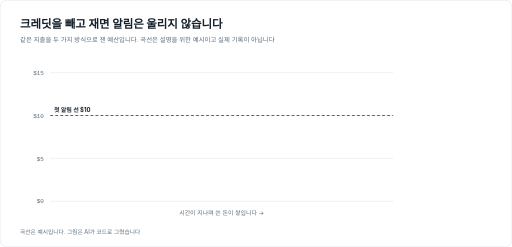
t = 0.00 s
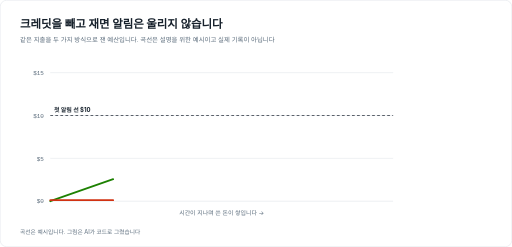
t = 1.32 s
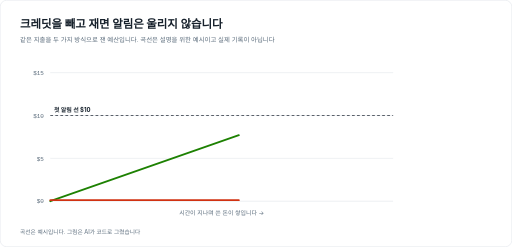
t = 3.96 s
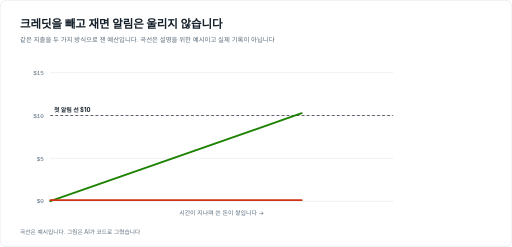
t = 5.28 s
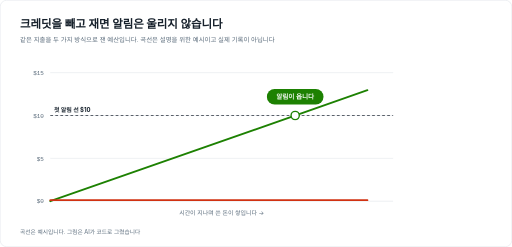
t = 6.66 s
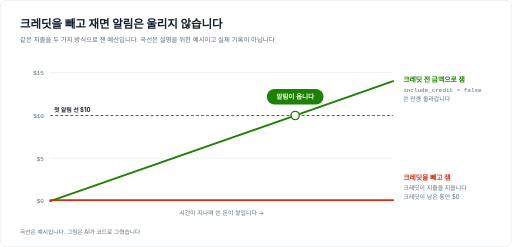
t = 8.58 s

The animated SVG that drew these frames (rendered in a browser with its animation timeline set to each time). Animation: 3 CSS @keyframes rules; frames cover the first 8.58 s, repeats indefinitely.

<svg xmlns="http://www.w3.org/2000/svg" viewBox="0 0 1120 540" width="1120" height="540" font-family="-apple-system,'Apple SD Gothic Neo','Pretendard','Noto Sans KR',system-ui,sans-serif" role="img" aria-label="같은 지출도 크레딧을 빼고 재면 0에 붙어 있고, 크레딧 전 금액으로 재면 10달러 선을 넘어 알림이 울립니다">
<style>
.ln{stroke-dasharray:1;stroke-dashoffset:1;animation:draw 12s linear infinite}
.bell{opacity:0;animation:ring 12s linear infinite}
.end{opacity:0;animation:pop 12s linear infinite}
@keyframes draw{0%{stroke-dashoffset:1}60%,94%{stroke-dashoffset:0}100%{stroke-dashoffset:1}}
@keyframes ring{0%,44%{opacity:0}48%,94%{opacity:1}100%{opacity:0}}
@keyframes pop{0%,58%{opacity:0}64%,94%{opacity:1}100%{opacity:0}}
@media (prefers-reduced-motion:reduce){.ln{animation:none;stroke-dashoffset:0}.bell,.end{animation:none;opacity:1}}</style>
<rect width="1120" height="540" rx="14" fill="#fff"/>
<rect x=".5" y=".5" width="1119" height="539" rx="14" fill="none" stroke="#d9dfe5"/>
<text x="44" y="62" font-size="25" font-weight="700" fill="#16202b">크레딧을 빼고 재면 알림은 울리지 않습니다</text>
<text x="44" y="92" font-size="14" fill="#5a6b7b">같은 지출을 두 가지 방식으로 잰 예산입니다. 곡선은 설명을 위한 예시이고 실제 기록이 아닙니다</text>
<line x1="110" y1="440.0" x2="860" y2="440.0" stroke="#d9dfe5"/>
<text x="96" y="445.0" font-size="13" fill="#5a6b7b" text-anchor="end" font-family="ui-monospace,SFMono-Regular,Menlo,monospace">$0</text>
<line x1="110" y1="346.2" x2="860" y2="346.2" stroke="#d9dfe5"/>
<text x="96" y="351.2" font-size="13" fill="#5a6b7b" text-anchor="end" font-family="ui-monospace,SFMono-Regular,Menlo,monospace">$5</text>
<line x1="110" y1="252.5" x2="860" y2="252.5" stroke="#d9dfe5"/>
<text x="96" y="257.5" font-size="13" fill="#5a6b7b" text-anchor="end" font-family="ui-monospace,SFMono-Regular,Menlo,monospace">$10</text>
<line x1="110" y1="158.8" x2="860" y2="158.8" stroke="#d9dfe5"/>
<text x="96" y="163.8" font-size="13" fill="#5a6b7b" text-anchor="end" font-family="ui-monospace,SFMono-Regular,Menlo,monospace">$15</text>
<line x1="110" y1="252.5" x2="860" y2="252.5" stroke="#16202b" stroke-width="1.5" stroke-dasharray="6 5"/>
<text x="118" y="244.5" font-size="13" font-weight="700" fill="#16202b">첫 알림 선 $10</text>
<text x="485.0" y="470" font-size="13" fill="#5a6b7b" text-anchor="middle">시간이 지나며 쓴 돈이 쌓입니다 →</text>
<path d="M110.0,440.0 L860.0,177.5" class="ln" pathLength="1" fill="none" stroke="#1d8102" stroke-width="4" stroke-linecap="round"/>
<path d="M110.0,437.8 L860.0,437.8" class="ln" pathLength="1" fill="none" stroke="#d13212" stroke-width="4" stroke-linecap="round"/>
<g class="bell"><circle cx="645.7" cy="252.5" r="9" fill="#fff" stroke="#1d8102" stroke-width="3"/><rect x="583.7" y="194.5" width="124" height="34" rx="17" fill="#1d8102"/><text x="645.7" y="216.5" font-size="14.5" font-weight="700" fill="#fff" text-anchor="middle">알림이 옵니다</text></g>
<g class="end"><text x="882" y="179.5" font-size="15" font-weight="700" fill="#1d8102">크레딧 전 금액으로 잼</text><text x="882" y="200.5" font-size="13" fill="#5a6b7b" font-family="ui-monospace,SFMono-Regular,Menlo,monospace">include_credit = false</text><text x="882" y="220.5" font-size="13" fill="#5a6b7b">쓴 만큼 올라갑니다</text></g>
<g class="end"><text x="882" y="393.8" font-size="15" font-weight="700" fill="#d13212">크레딧을 빼고 잼</text><text x="882" y="414.8" font-size="13" fill="#5a6b7b">크레딧이 지출을 지웁니다</text><text x="882" y="434.8" font-size="13" fill="#5a6b7b">크레딧이 남은 동안 $0</text></g>
<text x="44" y="512" font-size="12.5" fill="#5a6b7b">곡선은 예시입니다. 그림은 AI가 코드로 그렸습니다</text>
</svg>
